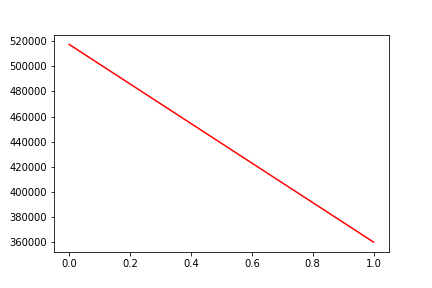

Source data for this figure (header and first rows):
, date, assets
0, 0, 517289
1, 20200303, 360236
